Run: headless pygame with SDL's dummy video driver; simulated clock (each Clock.tick advances the game by its frame time, no real sleeping); random seed 0; keys injected as events and as key.get_pressed() state; mouse plan: one left click at the window centre at the start of phase 2, then a move to the lower-right quarter at the start of phase 3.
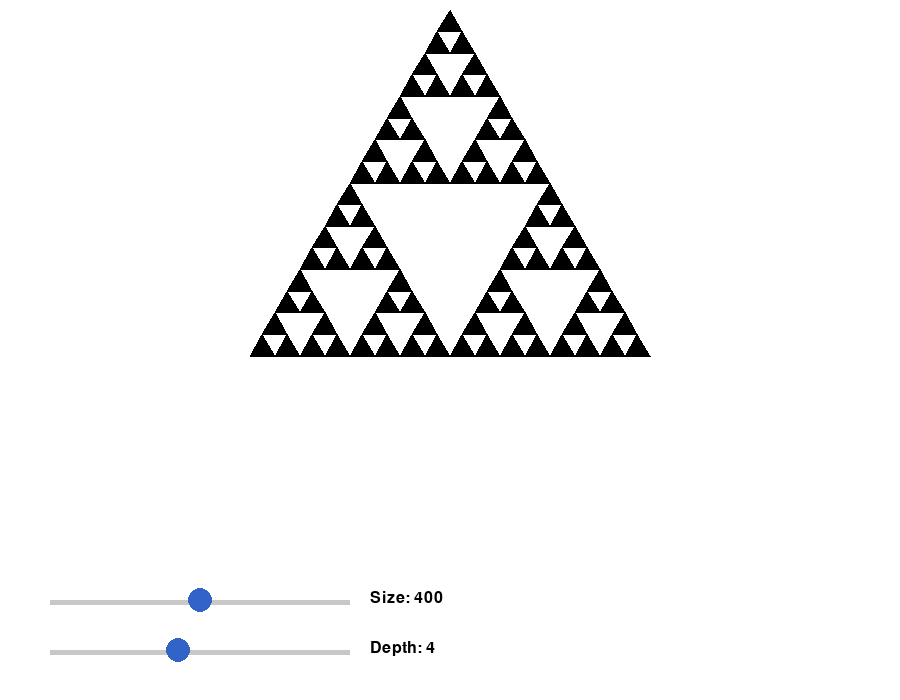
Frame 1 of 4 · flips 1–60 · no input
Frame 2 of 4 · flips 61–180 · clicked the window centre · tapped SPACE, RETURN · held RIGHT (→), D · screen unchanged from frame 1, image omitted
Frame 3 of 4 · flips 181–300 · moved the mouse to the lower-right quarter · held DOWN (↓), S · screen unchanged from frame 2, image omitted
Frame 4 of 4 · flips 301–420 · held LEFT (←), A, UP (↑), W · screen unchanged from frame 3, image omitted

The pygame program that drew these frames:

import pygame

pygame.init()

# Окно
WIDTH, HEIGHT = 900, 700
screen = pygame.display.set_mode((WIDTH, HEIGHT))
pygame.display.set_caption("Слайдеры в Pygame")

WHITE = (255, 255, 255)
BLACK = (0, 0, 0)
GRAY = (200, 200, 200)
BLUE = (50, 100, 200)

clock = pygame.time.Clock()
running = True

# Значение по умолчанию 
size = 400 # Длина треугольника
depth = 4 # Глубина рекурсии

# Параметры слайдеров
slider_width = 300
slider_height = 5
handle_radius = 12

# Объекты ползунков (позже их используем для вырисовки на экране)
slider1_rect = pygame.Rect(50, HEIGHT - 100, slider_width, slider_height)
slider2_rect = pygame.Rect(50, HEIGHT - 50, slider_width, slider_height)
 
dragging1 = False
dragging2 = False

def draw_slider(rect, value, min_val, max_val, label):
    """Рисуем слайдер и возвращаем позицию ручки"""
    # Рисуем прямоугольник - видимую полоску
    pygame.draw.rect(screen, GRAY, rect)
    # Рисуем и располагаем кружочек (курсор)
    # По умолчанию ползунок расположен по середине
    ratio = (value - min_val) / (max_val - min_val) # Значение [0;1]
    handle_x = rect.x + int(ratio * rect.width)
    # handle_x = rect.x + rect.width
    # handle_y = rect.y + rect.height // 2
    handle_y = rect.y
    pygame.draw.circle(screen, BLUE, (handle_x, handle_y), handle_radius)
    # Подпись
    font = pygame.font.SysFont(None, 24)
    txt = font.render(f"{label}: {value}", True, BLACK)
    screen.blit(txt, (rect.x + rect.width + 20, rect.y - 10))
    return pygame.Rect(handle_x - handle_radius, handle_y - handle_radius, handle_radius*2, handle_radius*2)

# Метод, который вычисляет новую длину треугольника по двум точкам
def midpoint(p1, p2):
    return ((p1[0]+p2[0])/2, (p1[1]+p2[1])/2)

def sierpinski_triangle(screen, A, B, C, depth):
    if depth == 0:
        pygame.draw.polygon(screen, BLACK, [A, B, C], 0)
    else:
        m12 = midpoint(A, B)
        m23 = midpoint(B, C)
        m31 = midpoint(C, A)
        sierpinski_triangle(screen, A, m12, m31, depth-1)
        sierpinski_triangle(screen, m12, B, m23, depth-1)
        sierpinski_triangle(screen, m31, m23, C, depth-1)

# Основной цикл
while running:
    for event in pygame.event.get():
        if event.type == pygame.QUIT:
            running = False

        elif event.type == pygame.MOUSEBUTTONDOWN:
            if handle1.collidepoint(event.pos):
                dragging1 = True
            elif handle2.collidepoint(event.pos):
                dragging2 = True

        elif event.type == pygame.MOUSEBUTTONUP:
            dragging1 = dragging2 = False

        elif event.type == pygame.MOUSEMOTION:
            if dragging1:
                # Изменяем size
                rel_x = max(slider1_rect.left, min(event.pos[0], slider1_rect.right))
                ratio = (rel_x - slider1_rect.left) / slider1_rect.width
                size = int(100 + ratio * 600)  # от 100 до 700
            elif dragging2:
                # Изменяем depth
                rel_x = max(slider2_rect.left, min(event.pos[0], slider2_rect.right))
                ratio = (rel_x - slider2_rect.left) / slider2_rect.width
                depth = int(1 + ratio * 7)  # от 1 до 8

    screen.fill(WHITE)

    # Вершины треугольника под размер size
    height = int(size * 0.866)  # высота равностороннего
    A = (WIDTH/2, 10) # Вверхний угол
    B = (WIDTH/2 - size/2, 10+height) # Левый угол
    C = (WIDTH/2 + size/2,  10+height) # Правый угол

    # Рисуем треугольник
    sierpinski_triangle(screen, A, B, C, depth)

    # Слайдеры (возвращают прямоугольники ручек)
    handle1 = draw_slider(slider1_rect, size, 100, 700, "Size")
    handle2 = draw_slider(slider2_rect, depth, 1, 8, "Depth")

    pygame.display.flip()
    clock.tick(60)

pygame.quit()
